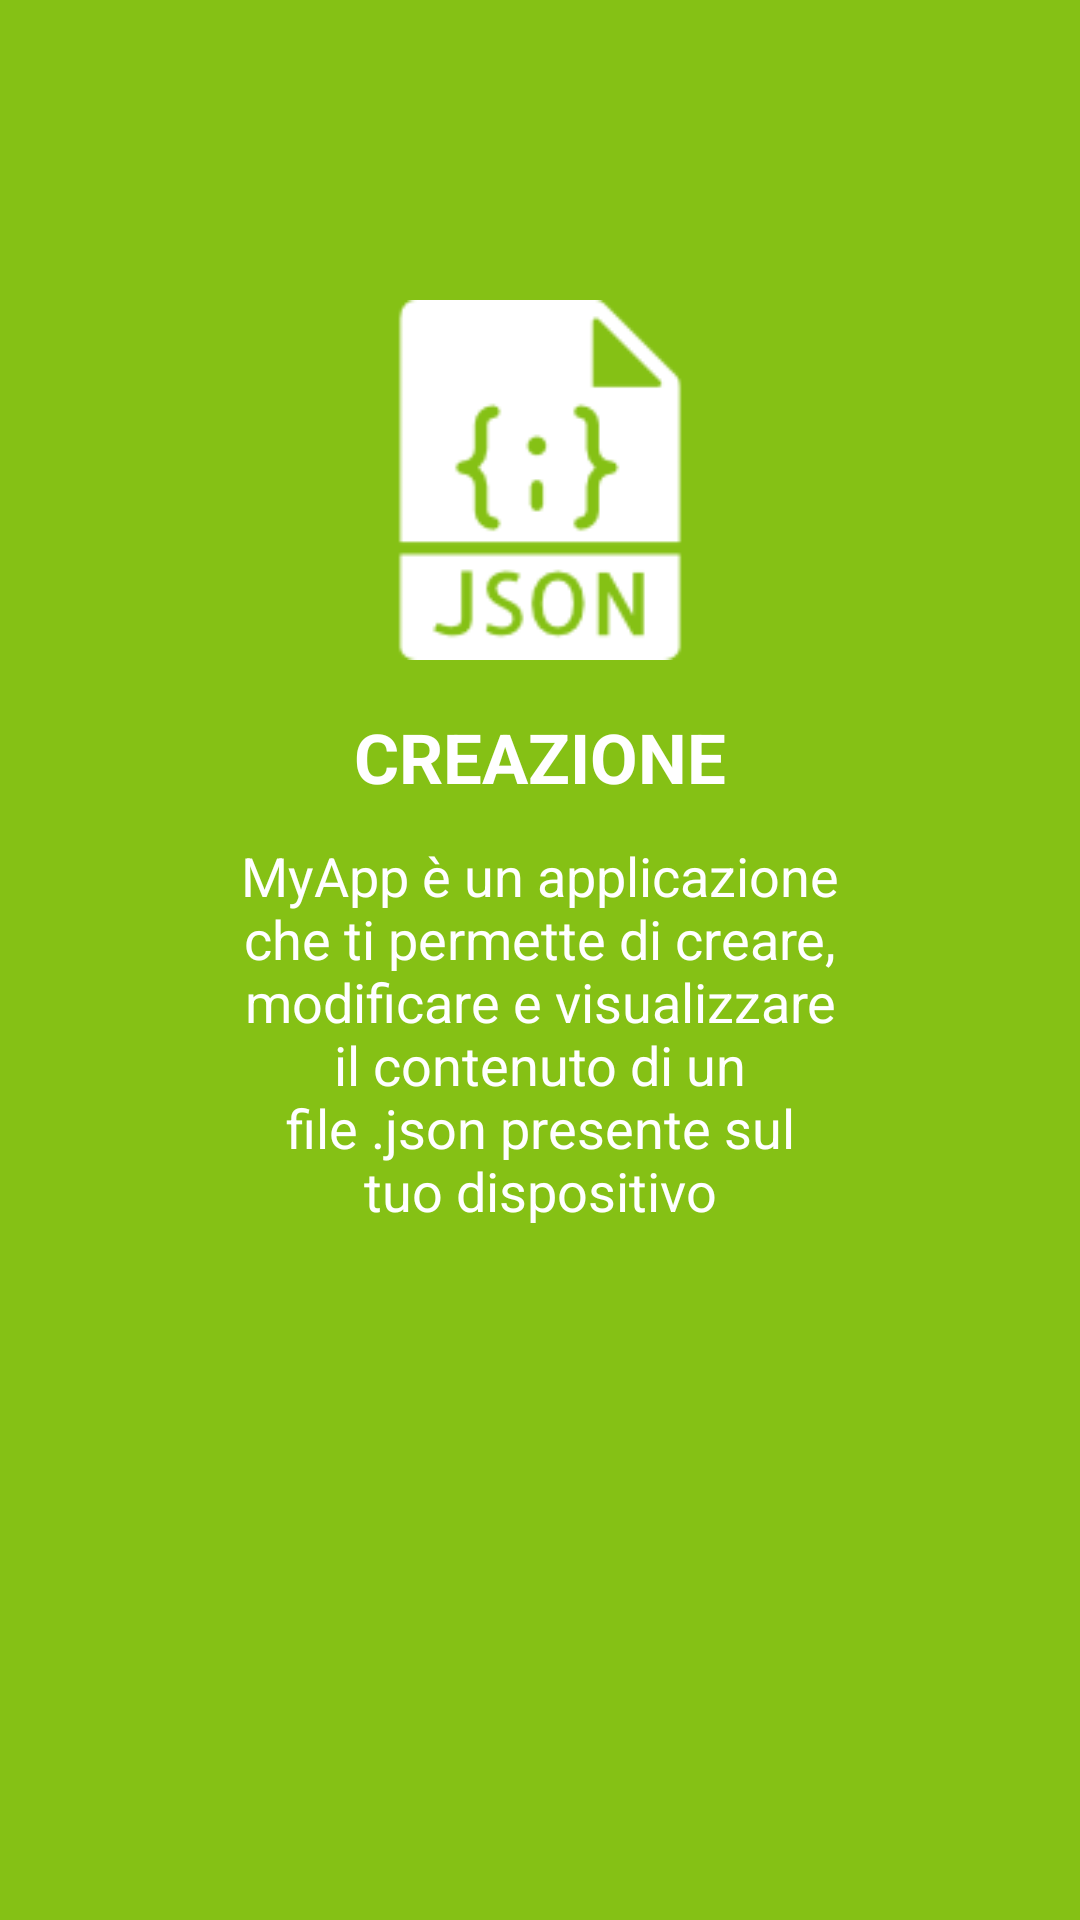

Produce the Android XML layout that renders to this screen, including the resource entries it uses.
<!-- AndroidManifest.xml: application theme AppTheme -->
<!-- res/layout/first_slide.xml -->
<?xml version="1.0" encoding="utf-8"?>
<RelativeLayout
    xmlns:android="http://schemas.android.com/apk/res/android"
    android:orientation="vertical" 
    android:layout_width="wrap_content"
    android:layout_height="match_parent"
    android:background="@color/colorSlide1"
    >

    <ImageView
        android:layout_width="120dp"
        android:layout_height="120dp"
        android:src="@drawable/jsonfile"
             android:scaleType="centerCrop"
        android:id="@+id/img1"
        android:layout_alignParentTop="true"
        android:layout_centerHorizontal="true"
        android:layout_marginTop="100dp" />
    <TextView
        android:layout_width="match_parent"
        android:layout_height="wrap_content"
        android:id="@+id/tv1Slide1"
        android:text="CREAZIONE"
        android:textColor="@android:color/white"
        android:gravity="center"
        android:textStyle="bold"
        android:textSize="23sp"
        android:layout_below="@+id/img1"
        android:layout_marginTop="17dp"
        android:layout_centerHorizontal="true" />
    <TextView
        android:layout_width="200dp"
        android:layout_height="wrap_content"
        android:text="@string/slide1_desc"
        android:textSize="18sp"
        android:id="@+id/tv2Slide2"
        android:textColor="#ffffff"
       android:gravity="center_horizontal"
        android:layout_marginTop="12dp"
        android:layout_below="@+id/tv1Slide1"
        android:layout_centerHorizontal="true" />


</RelativeLayout>
<!-- resources referenced by this layout -->
<resources>
  <color name="colorSlide1">#85c115</color>
  <!-- drawable jsonfile: png bitmap (drawable, 2655 bytes) -->
  <string name="slide1_desc">MyApp è un applicazione che ti permette di creare, modificare e visualizzare il contenuto di un file .json presente sul tuo dispositivo </string>
  <style name="AppTheme" parent="Theme.AppCompat.Light.DarkActionBar">
          
          <item name="android:activatedBackgroundIndicator">@drawable/background_selector</item>
          <item name="android:textColorSecondary">#ffffff</item>
          <item name="colorPrimary">#000000</item>
          <item name="colorPrimaryDark">#000000</item>
          <item name="colorAccent">#878686</item>
  
      </style>
</resources>
